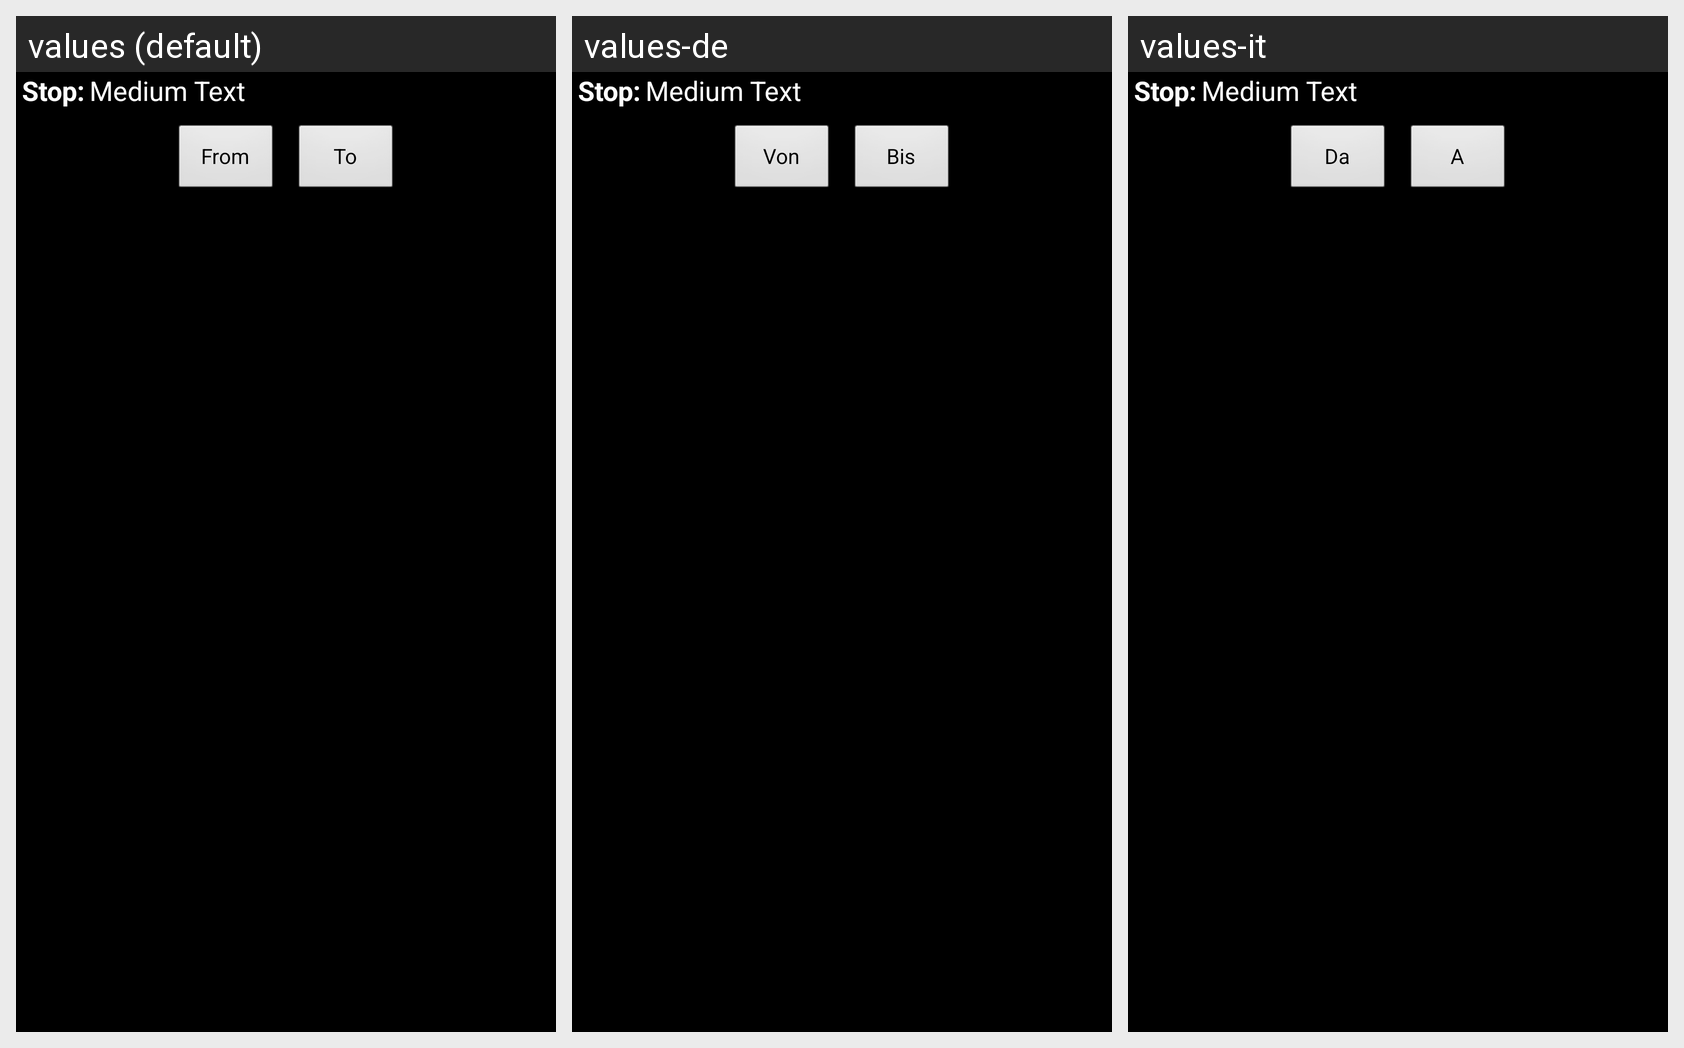

This grid shows one Android layout under several languages. Give, for every string resource on the screen, its name, the default text and each shown locale's text.
Android screen res/layout/select_dialog_layout.xml rendered under 3 locales, left to right: values (default), values-de, values-it. Device: Nexus 5 (rendered at 1080×1920; each locale shown at half size, 540×960, under a caption strip naming it); theme android:Theme.Black.NoTitleBar.
Strings drawn on this screen, with the default value and each locale's value (text and hints the layout hard-codes, and strings that could not be matched under every locale, appear in the picture but are not listed):

bus_stop
  values: Stop:
  values-de: Stop:  [not translated; the default value is used]
  values-it: Stop:  [not translated; the default value is used]

from_txt
  values: From
  values-de: Von
  values-it: Da

to_txt
  values: To
  values-de: Bis
  values-it: A
